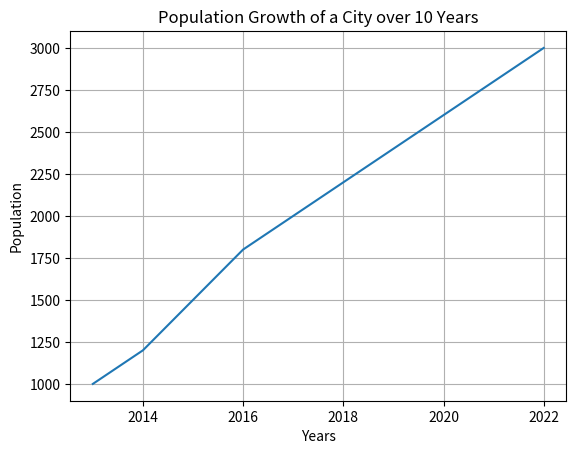

Reproduce this figure in Python.
import matplotlib.pyplot as plt

years = list(range(2013, 2023))
population = [1000, 1200, 1500, 1800, 2000, 2200, 2400, 2600, 2800, 3000]

plt.plot(years, population)
plt.xlabel('Years')
plt.ylabel('Population')
plt.title('Population Growth of a City over 10 Years')
plt.grid(True)
plt.show()
